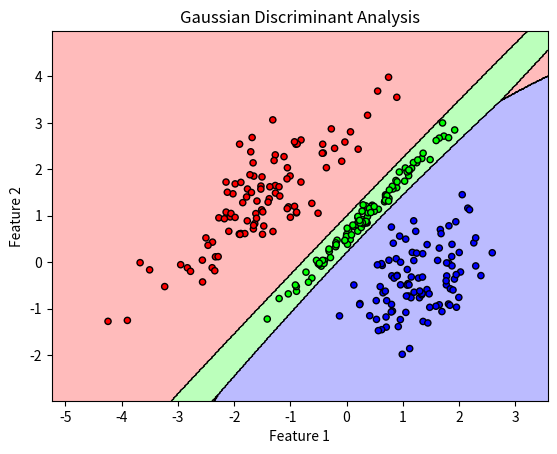

Generate this figure with matplotlib:
import numpy as np
import matplotlib.pyplot as plt
from matplotlib.colors import ListedColormap

import numpy as np


class GaussianDiscriminantAnalysis:

    def __init__(self):
        self.mu = None
        self.sigma = None
        self.phi = None

    def fit(self, X, y):
        self.n_classes = len(np.unique(y))
        self.mu = []
        self.sigma = []
        self.phi = []

        for c in range(self.n_classes):
            X_c = X[y == c]
            mu_c = np.mean(X_c, axis=0)
            sigma_c = np.cov(X_c.T)
            phi_c = len(X_c) / len(X)

            self.mu.append(mu_c)
            self.sigma.append(sigma_c)
            self.phi.append(phi_c)

    def predict(self, X):
        likelihoods = np.zeros((X.shape[0], self.n_classes))

        for c in range(self.n_classes):
            likelihoods[:, c] = self._gaussian_pdf(X, self.mu[c],
                                                   self.sigma[c])

        posterior = likelihoods * self.phi
        predictions = np.argmax(posterior, axis=1)
        return predictions

    def _gaussian_pdf(self, X, mu, sigma):
        n = X.shape[1]
        det_sigma = np.linalg.det(sigma)
        constant = 1 / ((2 * np.pi)**(n / 2) * det_sigma**0.5)
        exponent = -0.5 * np.sum(
            np.dot(X - mu, np.linalg.inv(sigma)) * (X - mu), axis=1)
        return constant * np.exp(exponent)


def generate_data(num_samples=300, num_classes=3, num_features=2):
    # np.random.seed(2)
    # mean1 = [0, 0]
    # cov1 = [[1, 0.5], [0.5, 1]]
    # mean2 = [2, 2]
    # cov2 = [[1, -0.5], [-0.5, 1]]
    # mean3 = [-2, 2]
    # cov3 = [[1, 0], [0, 1]]
    # X1 = np.random.multivariate_normal(mean1, cov1, num_samples // 3)
    # X2 = np.random.multivariate_normal(mean2, cov2, num_samples // 3)
    # X3 = np.random.multivariate_normal(mean3, cov3, num_samples // 3)

    # Generate random means and covariance matrices for each class
    means = np.random.uniform(low=-2, high=2, size=(num_classes, num_features))
    covs = np.empty((num_classes, num_features, num_features))
    for i in range(num_classes):
        covs[i] = np.random.uniform(low=0,
                                    high=1,
                                    size=(num_features, num_features))
        covs[i] = np.dot(
            covs[i],
            covs[i].T)  # Ensure covariance matrix is positive semi-definite

    X1 = np.random.multivariate_normal(means[0], covs[0],
                                       num_samples // num_classes)
    X2 = np.random.multivariate_normal(means[1], covs[1],
                                       num_samples // num_classes)
    X3 = np.random.multivariate_normal(means[2], covs[2],
                                       num_samples // num_classes)

    X = np.concatenate([X1, X2, X3])
    y = np.concatenate([
        np.zeros(num_samples // 3),
        np.ones(num_samples // 3),
        np.ones(num_samples // 3) * 2
    ])

    return X, y


def visualize_decision_boundary(X, y, classifier):
    h = 0.02  # step size in the mesh
    cmap_light = ListedColormap(['#FFAAAA', '#AAFFAA', '#AAAAFF'])
    cmap_bold = ListedColormap(['#FF0000', '#00FF00', '#0000FF'])

    x_min, x_max = X[:, 0].min() - 1, X[:, 0].max() + 1
    y_min, y_max = X[:, 1].min() - 1, X[:, 1].max() + 1
    xx, yy = np.meshgrid(np.arange(x_min, x_max, h),
                         np.arange(y_min, y_max, h))

    Z = classifier.predict(np.c_[xx.ravel(), yy.ravel()])

    # Put the result into a color plot
    Z = Z.reshape(xx.shape)
    plt.figure()
    plt.contourf(xx, yy, Z, cmap=cmap_light, alpha=0.8)

    # Plot the decision boundaries
    Z = Z.astype(np.int64)
    plt.contour(xx, yy, Z, colors='k', linewidths=0.5)

    # Plot the training points
    plt.scatter(X[:, 0], X[:, 1], c=y, cmap=cmap_bold, edgecolor='k', s=20)
    plt.xlim(xx.min(), xx.max())
    plt.ylim(yy.min(), yy.max())
    plt.title("Gaussian Discriminant Analysis")
    plt.xlabel("Feature 1")
    plt.ylabel("Feature 2")
    plt.show()


def demo():
    X, y = generate_data()
    gda = GaussianDiscriminantAnalysis()
    gda.fit(X, y)
    visualize_decision_boundary(X, y, gda)


if __name__ == "__main__":
    demo()
